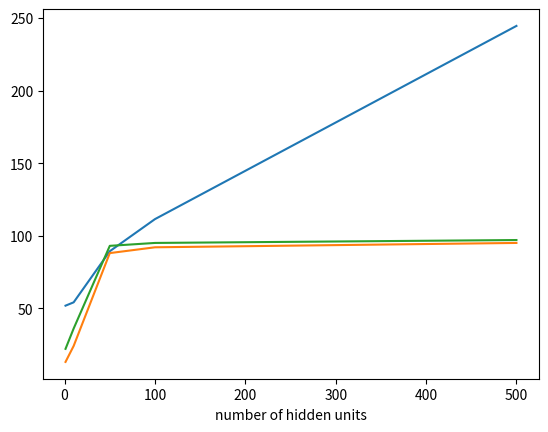

The script that saved this image:
import matplotlib.pyplot as plt 

arr = [1,10,50,100,500]
times = [51.77,54.07,89.29,111.42,244.56]
test_accs = [13,24,88,92,95]
train_accs = [22,36,93,95,97]

plt.plot(arr,times,label = 'time taken in seconds')
plt.xlabel('number of hidden units')
#plt.ylabel('time taken') 
#plt.title('time taken for training models with different hidden units')
#plt.savefig('2b_time.png')
#plt.legend()

plt.plot(arr,test_accs,label = 'test set accuracy for training models with different hidden units')
'''plt.xlabel('number of hidden units') 
plt.ylabel('accuracy on test set') 

plt.savefig('2b_acc2.png')'''



plt.plot(arr,train_accs,label='training set accuracy for training models with different hidden units' )
#plt.xlabel('number of hidden units') 
#plt.ylabel('accuracy on training set') 
#plt.legend()
plt.savefig('2c.png')